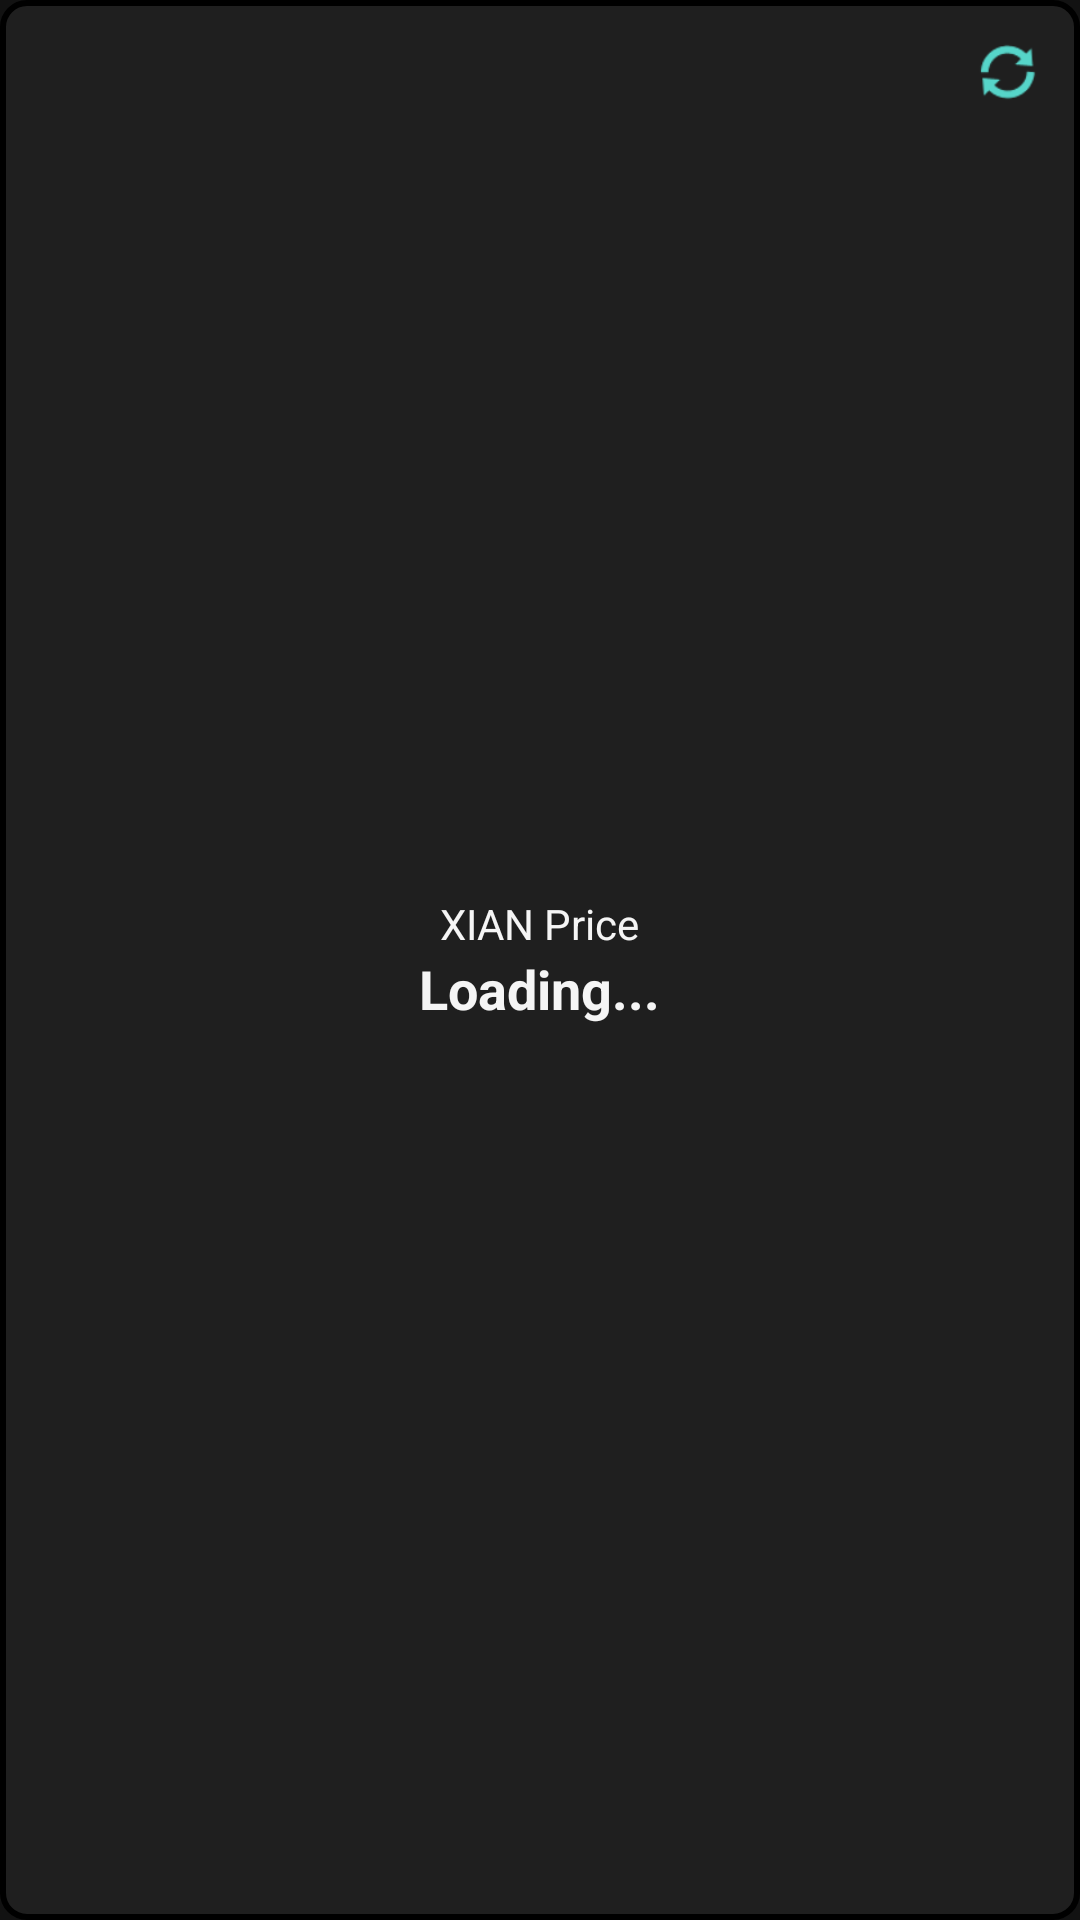

Write the Android layout XML for this screen, with the resource values it uses.
<!-- AndroidManifest.xml: application theme Theme.XianWalletApp -->
<!-- res/layout/xian_price_widget.xml -->
<?xml version="1.0" encoding="utf-8"?>

<FrameLayout xmlns:android="http://schemas.android.com/apk/res/android"
    xmlns:tools="http://schemas.android.com/tools"
    android:id="@+id/widget_root_layout"
    android:layout_width="match_parent"
    android:layout_height="match_parent"
    android:padding="8dp"
    android:background="@drawable/widget_gradient_border">
    &lt;!-- Attributes for FrameLayout --&gt;
    &lt;!-- Reduced padding for FrameLayout --&gt;
    &lt;!-- Apply gradient border --&gt;

    &lt;!-- Nested LinearLayout for main content --&gt;
    <LinearLayout
        android:id="@+id/widget_content_layout"
        android:layout_width="match_parent"
        android:layout_height="match_parent"
        android:orientation="vertical"
        android:gravity="center"
        android:padding="8dp">
        &lt;!-- Padding inside content area --&gt;    <TextView
        android:id="@+id/widget_title"
        android:layout_width="wrap_content"
        android:layout_height="wrap_content"
        android:text="XIAN Price"
        android:textColor="@color/text_primary"
        android:textSize="14sp" />    <TextView
        android:id="@+id/widget_price_text"
        android:layout_width="wrap_content"
        android:layout_height="wrap_content"
        android:text="Loading..."
        android:textColor="@color/text_primary"
        android:textSize="18sp"
        android:textStyle="bold" />

    </LinearLayout>
    &lt;!-- End of content LinearLayout --&gt;

    &lt;!-- Refresh Button --&gt;
    <ImageView
        android:id="@+id/widget_refresh_button"
        android:layout_width="24dp"
        android:layout_height="24dp"
        android:layout_gravity="top|end"
        android:layout_margin="4dp"
        android:src="@android:drawable/ic_popup_sync"
        android:contentDescription="Refresh Price"
        android:tint="@color/primary"
        tools:ignore="UseAppTint" />

</FrameLayout>
<!-- resources referenced by this layout -->
<resources>
  <color name="primary">#FF56D5C9</color>
  <color name="text_primary">#FFF5F5F5</color>
  <!-- drawable widget_gradient_border (drawable) -->
  <?xml version="1.0" encoding="utf-8"?>
  
  <shape xmlns:android="http://schemas.android.com/apk/res/android"
      android:shape="rectangle">    
      <solid android:color="#FF1F1F1F" />
      &lt;!-- Using dark surface color from SVG --&gt;
  
      
      <corners android:radius="8dp" />
  
      
      <stroke
          android:width="2dp">
          <gradient
              android:startColor="#FF56D5C9"
              android:endColor="#FF8CDDD8"
              android:angle="0" />
          &lt;!-- Primary teal color --&gt;
          &lt;!-- Primary variant teal color --&gt;
          &lt;!-- Horizontal gradient (left to right) --&gt;
      </stroke>
  
  </shape>
  <style name="Theme.XianWalletApp" parent="Theme.AppCompat.DayNight.NoActionBar">
          
          <item name="android:windowTranslucentStatus">true</item>
          <item name="android:windowTranslucentNavigation">false</item>
          <item name="android:statusBarColor">@android:color/transparent</item>
          <item name="android:navigationBarColor">@color/background</item>
          <item name="android:windowLayoutInDisplayCutoutMode">shortEdges</item>
          <item name="android:windowLightStatusBar">false</item> 
          <item name="android:windowDrawsSystemBarBackgrounds">true</item>
          <item name="android:enforceNavigationBarContrast">false</item>
          
          <item name="colorPrimary">@color/primary</item>
          <item name="colorPrimaryDark">@color/primary_variant</item>
          <item name="colorAccent">@color/primary</item>
          <item name="android:colorBackground">@color/background</item>
          <item name="android:textColorPrimary">@color/text_primary</item>
          <item name="android:textColorSecondary">@color/text_secondary</item>
      </style>
  <color name="background">#FF121212</color>
  <color name="primary_variant">#FF8CDDD8</color>
  <color name="text_secondary">#FF999999</color>
</resources>
